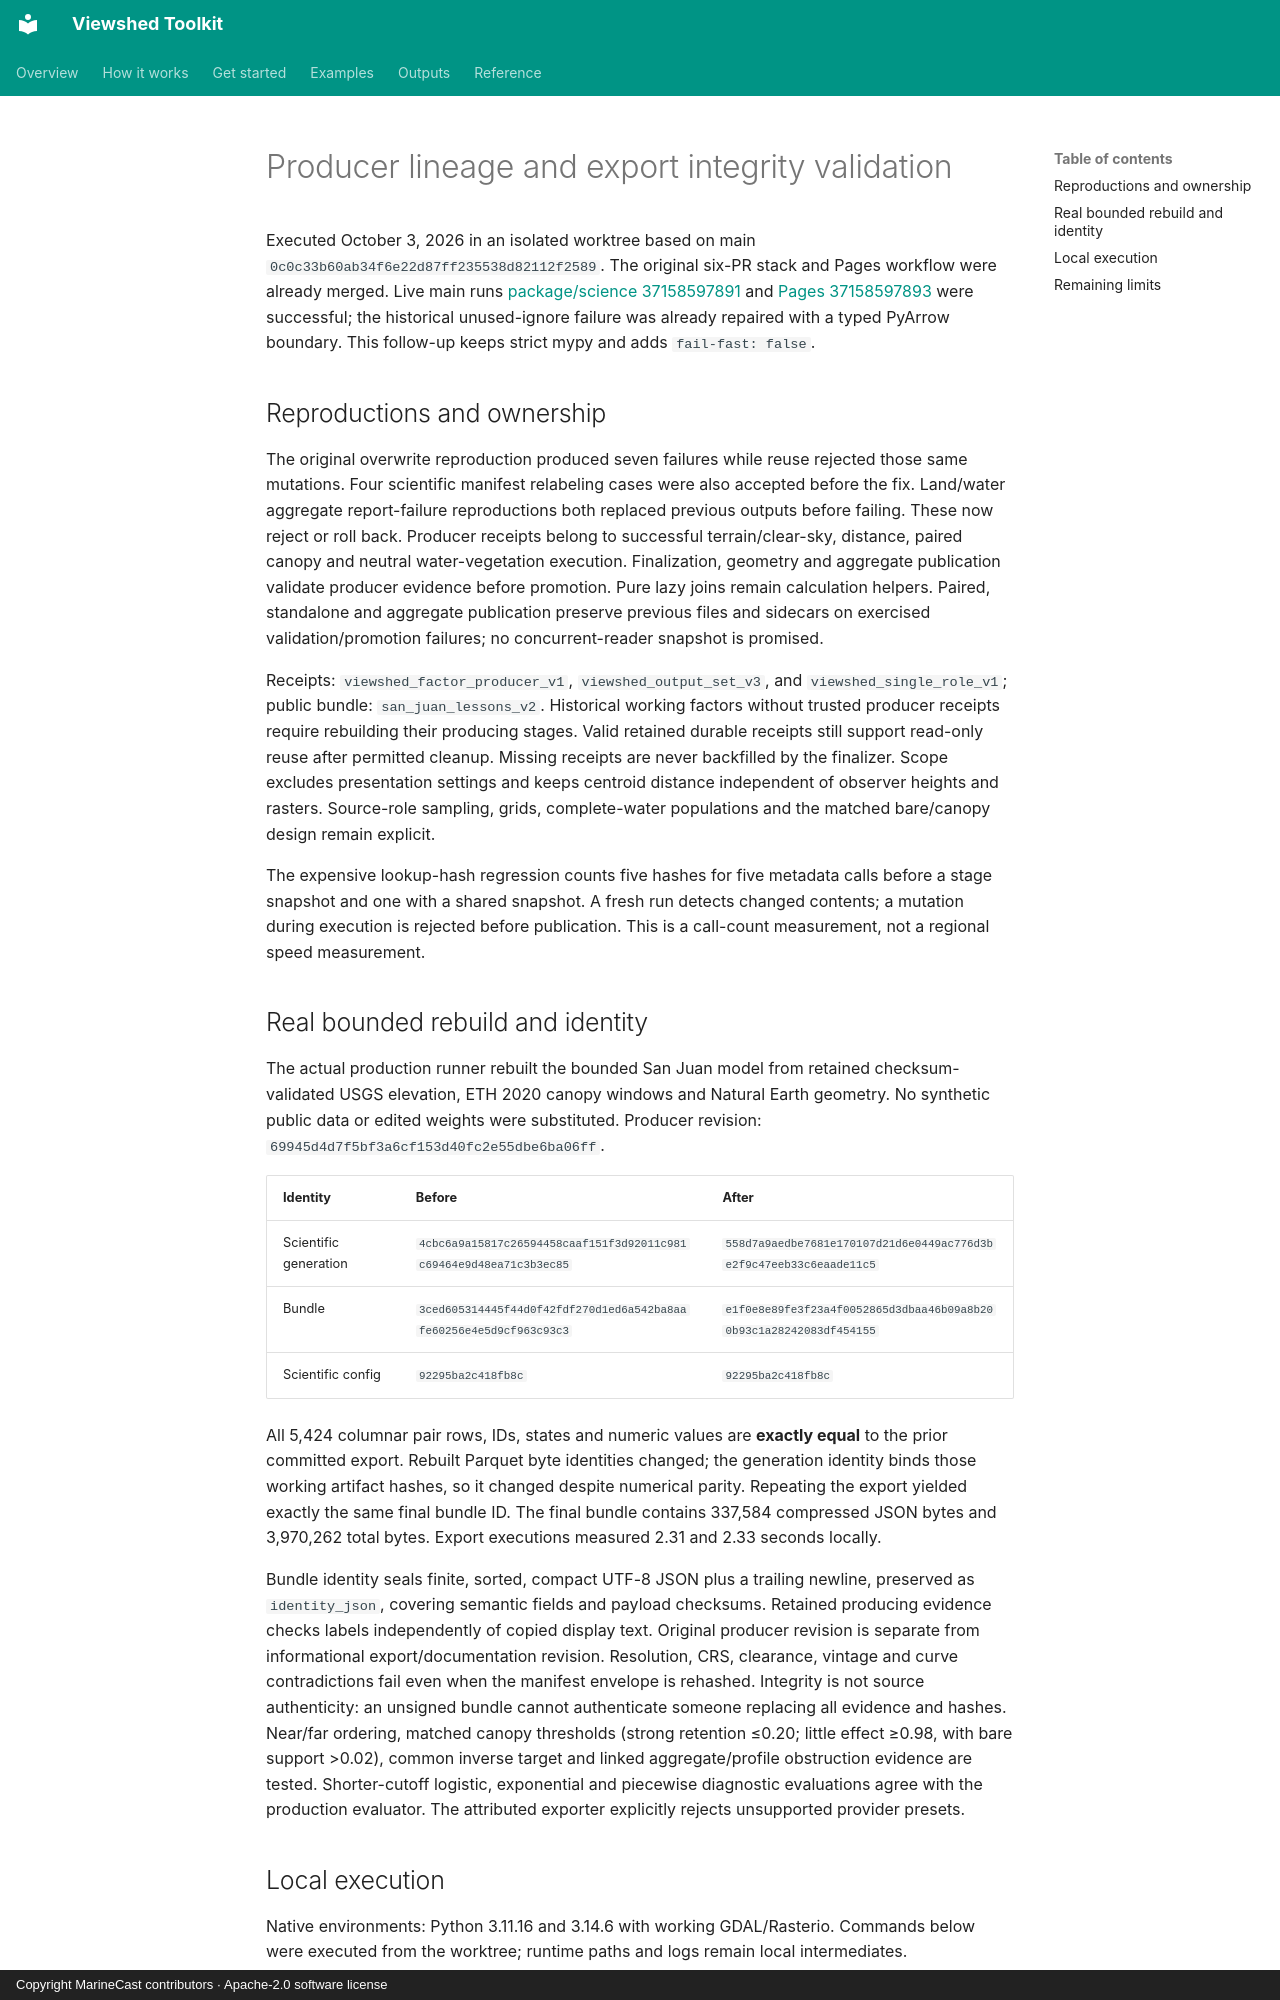

repository: MarineCast/toolkit-viewshed · page: reports/producer-lineage-export-integrity/index.html · generator: mkdocs · copyright: Copyright MarineCast contributors · Apache-2.0 software license

# Producer lineage and export integrity validation

Executed October 3, 2026 in an isolated worktree based on main `0c0c33b60ab34f6e22d87ff235538d82112f2589`.
The original six-PR stack and Pages workflow were already merged. Live main runs
[package/science 37158597891](https://github.com/MarineCast/toolkit-viewshed/actions/runs/37158597891)
and [Pages 37158597893](https://github.com/MarineCast/toolkit-viewshed/actions/runs/37158597893)
were successful; the historical unused-ignore failure was already repaired with a typed PyArrow
boundary. This follow-up keeps strict mypy and adds `fail-fast: false`.

## Reproductions and ownership

The original overwrite reproduction produced seven failures while reuse rejected those same
mutations. Four scientific manifest relabeling cases were also accepted before the fix.
Land/water aggregate report-failure reproductions both replaced previous outputs before failing.
These now reject or roll back. Producer receipts belong to successful terrain/clear-sky,
distance, paired canopy and neutral water-vegetation execution. Finalization, geometry and
aggregate publication validate producer evidence before promotion. Pure lazy joins remain
calculation helpers. Paired, standalone and aggregate publication preserve previous files and
sidecars on exercised validation/promotion failures; no concurrent-reader snapshot is promised.

Receipts: `viewshed_factor_producer_v1`, `viewshed_output_set_v3`, and
`viewshed_single_role_v1`; public bundle: `san_juan_lessons_v2`. Historical working factors without
trusted producer receipts require rebuilding their producing stages. Valid retained durable
receipts still support read-only reuse after permitted cleanup. Missing receipts are never
backfilled by the finalizer. Scope excludes presentation settings and keeps centroid distance
independent of observer heights and rasters. Source-role sampling, grids, complete-water
populations and the matched bare/canopy design remain explicit.

The expensive lookup-hash regression counts five hashes for five metadata calls before a stage
snapshot and one with a shared snapshot. A fresh run detects changed contents; a mutation during
execution is rejected before publication. This is a call-count measurement, not a regional
speed measurement.

## Real bounded rebuild and identity

The actual production runner rebuilt the bounded San Juan model from retained checksum-validated
USGS elevation, ETH 2020 canopy windows and Natural Earth geometry. No synthetic public data or
edited weights were substituted. Producer revision: `69945d4d7f5bf3a6cf153d40fc2e55dbe6ba06ff`.

| Identity | Before | After |
| --- | --- | --- |
| Scientific generation | `4cbc6a9a15817c26594458caaf151f3d92011c981c69464e9d48ea71c3b3ec85` | `558d7a9aedbe7681e170107d21d6e0449ac776d3be2f9c47eeb33c6eaade11c5` |
| Bundle | `3ced605314445f44d0f42fdf270d1ed6a542ba8aafe60256e4e5d9cf963c93c3` | `e1f0e8e89fe3f23a4f0052865d3dbaa46b09a8b200b93c1a28242083df454155` |
| Scientific config | `92295ba2c418fb8c` | `92295ba2c418fb8c` |

All 5,424 columnar pair rows, IDs, states and numeric values are **exactly equal** to the prior
committed export. Rebuilt Parquet byte identities changed; the generation identity binds those
working artifact hashes, so it changed despite numerical parity. Repeating the export yielded
exactly the same final bundle ID. The final bundle contains 337,584 compressed JSON bytes and
3,970,262 total bytes. Export executions measured 2.31 and 2.33 seconds locally.

Bundle identity seals finite, sorted, compact UTF-8 JSON plus a trailing newline, preserved as
`identity_json`, covering semantic fields and payload checksums. Retained producing evidence
checks labels independently of copied display text. Original producer revision is separate from
informational export/documentation revision. Resolution, CRS, clearance, vintage and curve
contradictions fail even when the manifest envelope is rehashed. Integrity is not source
authenticity: an unsigned bundle cannot authenticate someone replacing all evidence and hashes.
Near/far ordering, matched canopy thresholds (strong retention ≤0.20; little effect ≥0.98, with
bare support >0.02), common inverse target and linked aggregate/profile obstruction evidence
are tested. Shorter-cutoff logistic, exponential and piecewise diagnostic evaluations agree with
the production evaluator. The attributed exporter explicitly rejects unsupported provider presets.
